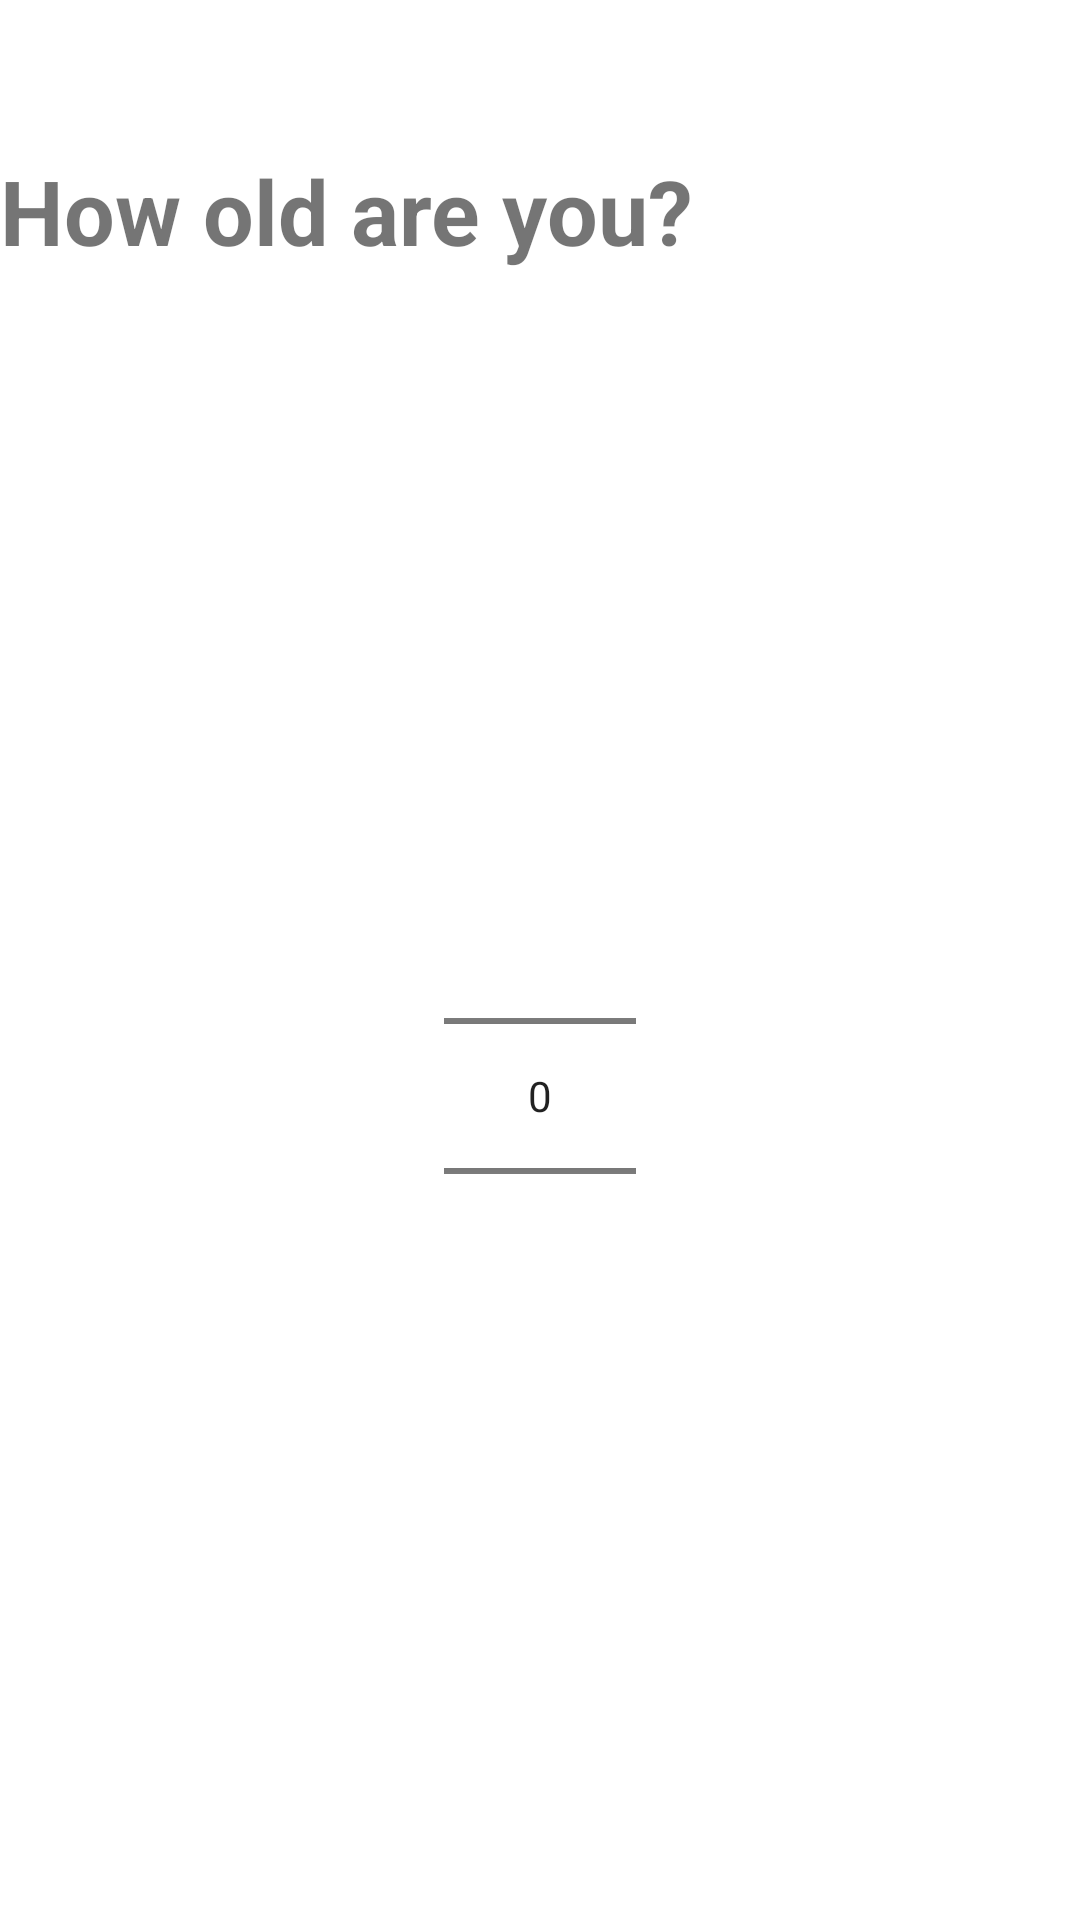

Write the Android layout XML for this screen, with the resource values it uses.
<!-- AndroidManifest.xml: application theme Theme.FitnessPlanner -->
<!-- res/layout/register_step_1.xml -->
<?xml version="1.0" encoding="utf-8"?>
<androidx.constraintlayout.widget.ConstraintLayout
    xmlns:android="http://schemas.android.com/apk/res/android"
    xmlns:app="http://schemas.android.com/apk/res-auto"
    android:layout_width="match_parent"
    android:layout_height="match_parent">

    <TextView
        android:id="@+id/register_step_1_text"
        android:layout_width="wrap_content"
        android:layout_height="wrap_content"
        android:layout_marginTop="50dp"
        android:text="@string/text_register_step_1"
        android:textSize="30sp"
        android:textStyle="bold"
        app:layout_constraintStart_toStartOf="parent"
        app:layout_constraintTop_toTopOf="parent" />

    <NumberPicker
        android:layout_width="wrap_content"
        android:layout_height="wrap_content"
        app:layout_constraintTop_toBottomOf="@+id/register_step_1_text"
        app:layout_constraintBottom_toBottomOf="parent"
        app:layout_constraintStart_toStartOf="parent"
        app:layout_constraintEnd_toEndOf="parent"/>




</androidx.constraintlayout.widget.ConstraintLayout>
<!-- resources referenced by this layout -->
<resources>
  <string name="text_register_step_1">How old are you?</string>
  <style name="Theme.FitnessPlanner" parent="Theme.MaterialComponents.DayNight.NoActionBar">
          
          <item name="colorPrimary">@color/purple_500</item>
          <item name="colorPrimaryVariant">@color/purple_700</item>
          <item name="colorOnPrimary">@color/white</item>
          
          <item name="colorSecondary">@color/teal_200</item>
          <item name="colorSecondaryVariant">@color/teal_700</item>
          <item name="colorOnSecondary">@color/black</item>
          
          <item name="android:statusBarColor" tools:targetApi="l">?attr/colorPrimaryVariant</item>
          
      </style>
  <color name="purple_500">#FF6200EE</color>
  <color name="purple_700">#FF3700B3</color>
  <color name="white">#FFFFFFFF</color>
  <color name="teal_200">#FF03DAC5</color>
  <color name="teal_700">#FF018786</color>
  <color name="black">#FF000000</color>
</resources>
